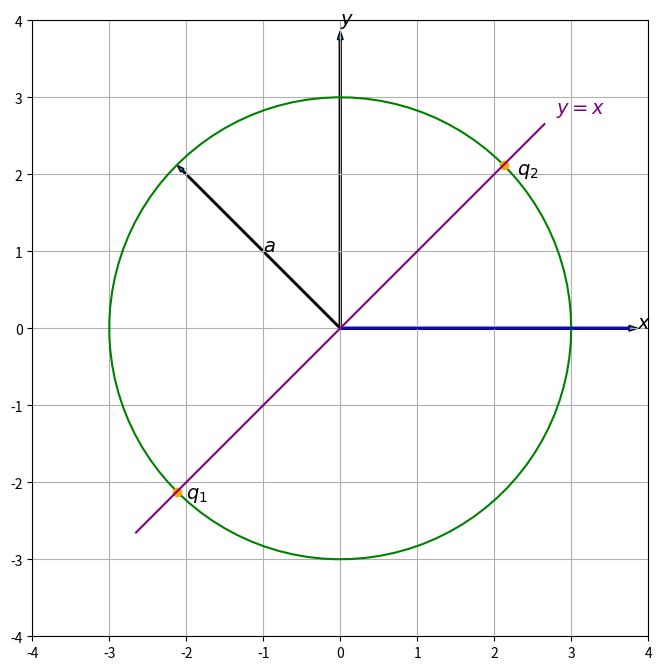

This chart was generated by the following Python code:
import matplotlib.pyplot as plt
import numpy as np
from numpy import sin, cos, pi, linspace

fig, ax = plt.subplots(figsize=(8, 8))
#draw point at orgin
#plt.plot(0,0, color = 'red', marker = 'o')
#plt.gca().annotate('O (0, 0)', xy=(0 + 0.1, 0 + 0.1), xycoords='data', fontsize=10)
#draw circle
r = 3
angles = linspace(0 * pi, 2 * pi, 100 )
xs = r * cos(angles)
ys = r * sin(angles)
plt.plot(xs, ys, color = 'green')
plt.grid()
#draw radius
#plt.plot(0, 0, marker = 'o', color = 'purple')
#plt.plot(1.5, 0, marker = 'o', color = 'purple')
plt.plot([0, 3], [0, 0], color = 'purple')
#plt.gca().annotate('Radius', xy=(0.5, -0.2), xycoords='data', fontsize=10)
#draw another radius
plt.plot([0,3.75],[0,0], color = 'blue')
plt.plot(r * cos(pi /4), r * sin( pi / 4), marker = 'o', color = 'orange')
plt.plot(r * cos(5*pi /4), r * sin( 5*pi / 4), marker = 'o', color = 'orange')
plt.plot([0, 1.25*r * cos(pi /4)], [0, 1.25*r * sin( pi / 4)], color = "purple")
plt.plot([0, 1.25*r * cos(5*pi /4)], [0, 1.25*r * sin( 5*pi / 4)], color = "purple")
plt.arrow(0,0,3.75,0,width=0.025)
plt.arrow(0,0,0,3.75,width=0.025)
plt.arrow(0,0,2.9*cos(3*pi/4),2.9*sin(3*pi/4),width=0.02)
plt.annotate('$x$',xy=(3.95,0),xytext=(3.85,0),size=14)
plt.annotate('$y$',xy=(0,3.95),xytext=(0,3.95),size=14)
plt.annotate('$q_1$',xy=(-2,-2.2),xytext=(-2,-2.2),size=14)
plt.annotate('$q_2$',xy=(2.3,2),xytext=(2.3,2),size=14)
plt.annotate('$a$',xy=(-1,1),xytext=(-1,1),size=14)
plt.annotate('$y=x$',xy=(2.8,2.8),xytext=(2.8,2.8),size=14, color="purple")
plt.xlim(-4, 4)
plt.ylim(-4, 4)
plt.gca().set_aspect('equal')

plt.show()